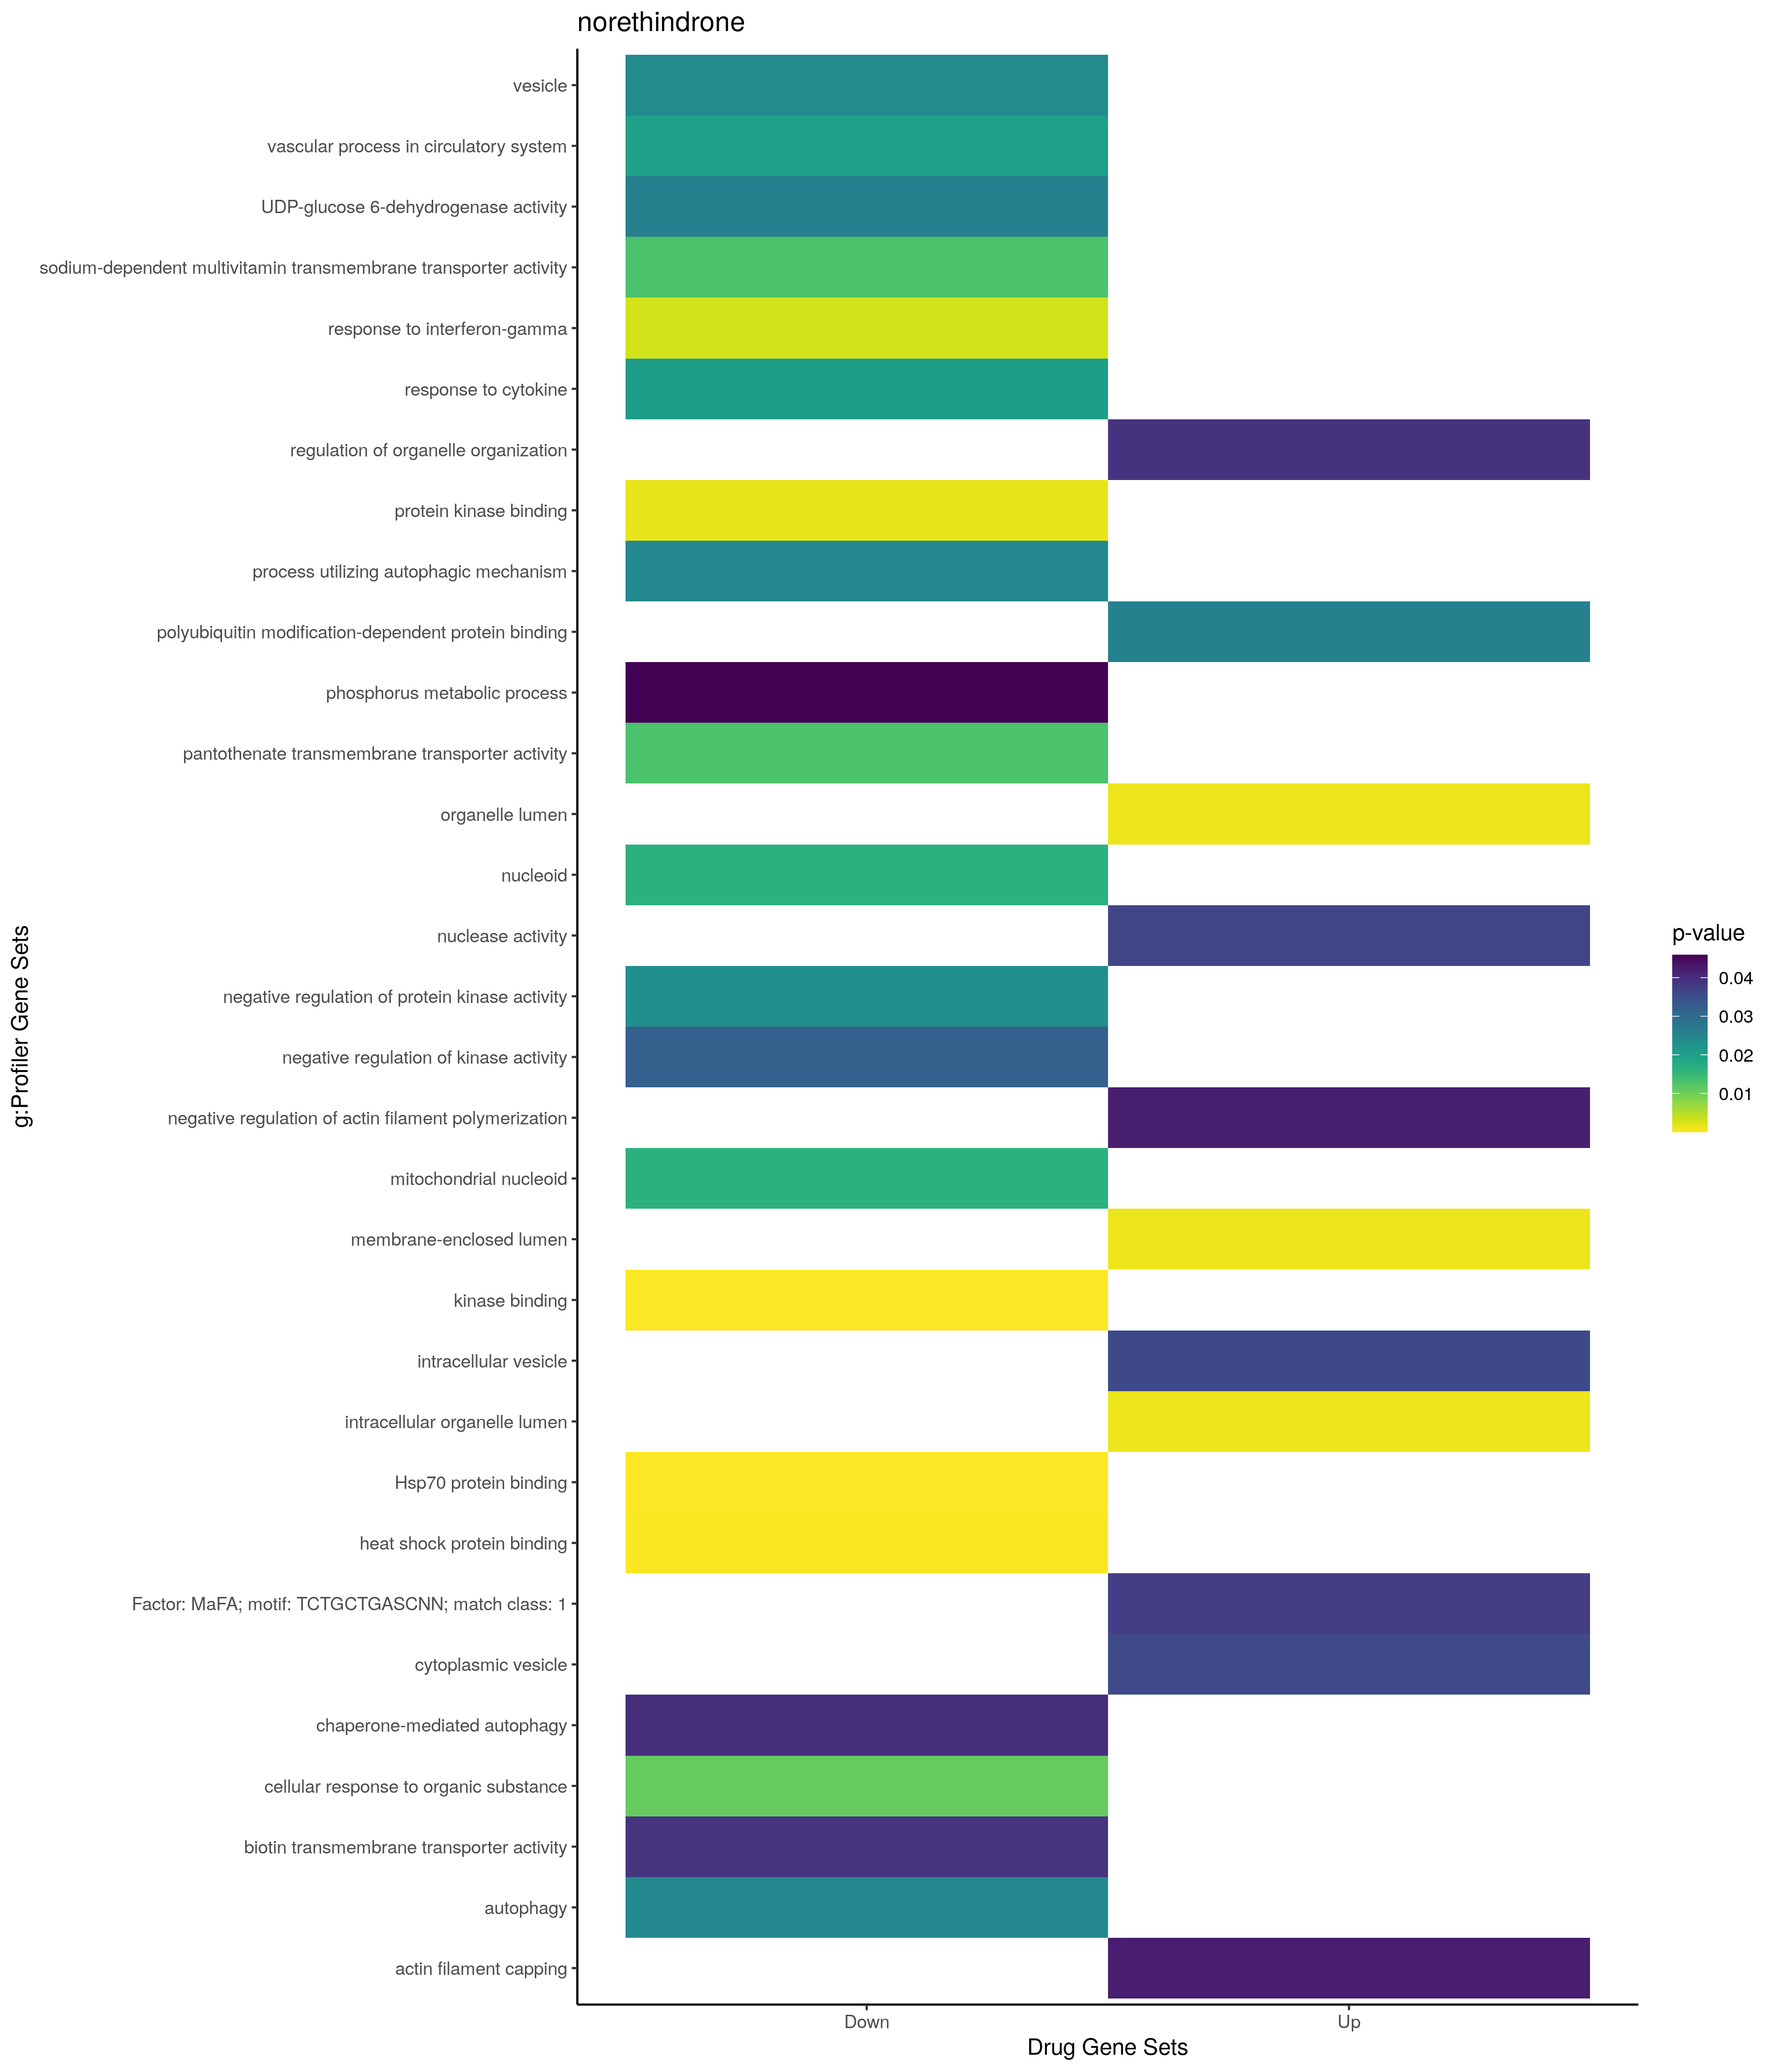

Source data for this figure (header and first rows):
; query; significant; p_value; term_size; query_size; intersection_size; precision; recall; term_id; source; term_name; effective_domain_size; source_order; set
1; query_1; TRUE; 0,039168002814487; 1137; 24; 8; 0,333333333333333; 0,00703605980650836; GO:0033043; GO:BP; regulation of organelle organization; 21100; 9205; Up
2; query_1; TRUE; 0,0420554860312267; 68; 18; 3; 0,166666666666667; 0,0441176470588235; GO:0030837; GO:BP; negative regulation of actin filament po…; 21100; 8010; Up
3; query_1; TRUE; 0,0423860918821517; 44; 4; 2; 0,5; 0,0454545454545455; GO:0051693; GO:BP; actin filament capping; 21100; 16046; Up
4; query_1; TRUE; 0,00118619382418199; 6625; 18; 15; 0,833333333333333; 0,00226415094339623; GO:0070013; GO:CC; intracellular organelle lumen; 21698; 2716; Up
5; query_1; TRUE; 0,00118867028257884; 6626; 18; 15; 0,833333333333333; 0,00226380923634168; GO:0031974; GO:CC; membrane-enclosed lumen; 21698; 1444; Up
6; query_1; TRUE; 0,00118867028257884; 6626; 18; 15; 0,833333333333333; 0,00226380923634168; GO:0043233; GO:CC; organelle lumen; 21698; 2130; Up
7; query_1; TRUE; 0,0357044609095957; 2463; 4; 4; 1; 0,00162403572878603; GO:0031410; GO:CC; cytoplasmic vesicle; 21698; 1320; Up
8; query_1; TRUE; 0,035820643748867; 2465; 4; 4; 1; 0,00162271805273834; GO:0097708; GO:CC; intracellular vesicle; 21698; 3493; Up
9; query_1; TRUE; 0,0259039382566815; 55; 5; 2; 0,4; 0,0363636363636364; GO:0031593; GO:MF; polyubiquitin modification-dependent pro…; 20183; 5089; Up
10; query_1; TRUE; 0,0367093792103785; 210; 24; 4; 0,166666666666667; 0,019047619047619; GO:0004518; GO:MF; nuclease activity; 20183; 1120; Up
11; query_1; TRUE; 0,0375724360617959; 879; 5; 4; 0,8; 0,00455062571103527; TF:M07325_1; TF; Factor: MaFA; motif: TCTGCTGASCNN; match…; 19958; 4855; Up
12; query_1; TRUE; 0,00305765588006032; 149; 14; 4; 0,285714285714286; 0,0268456375838926; GO:0034341; GO:BP; response to interferon-gamma; 21100; 9853; Down
13; query_1; TRUE; 0,0108282418881748; 2391; 15; 9; 0,6; 0,00376411543287327; GO:0071310; GO:BP; cellular response to organic substance; 21100; 19341; Down
14; query_1; TRUE; 0,0199443678040321; 260; 13; 4; 0,307692307692308; 0,0153846153846154; GO:0003018; GO:BP; vascular process in circulatory system; 21100; 1594; Down
15; query_1; TRUE; 0,0204235417634596; 921; 14; 6; 0,428571428571429; 0,00651465798045603; GO:0034097; GO:BP; response to cytokine; 21100; 9668; Down
16; query_1; TRUE; 0,0232147290121084; 203; 6; 3; 0,5; 0,0147783251231527; GO:0006469; GO:BP; negative regulation of protein kinase ac…; 21100; 2447; Down
17; query_1; TRUE; 0,0242945623883134; 541; 14; 5; 0,357142857142857; 0,00924214417744917; GO:0061919; GO:BP; process utilizing autophagic mechanism; 21100; 18439; Down
18; query_1; TRUE; 0,0242945623883134; 541; 14; 5; 0,357142857142857; 0,00924214417744917; GO:0006914; GO:BP; autophagy; 21100; 2854; Down
19; query_1; TRUE; 0,0320027137024397; 226; 6; 3; 0,5; 0,0132743362831858; GO:0033673; GO:BP; negative regulation of kinase activity; 21100; 9601; Down
20; query_1; TRUE; 0,0399087871714982; 16; 11; 2; 0,181818181818182; 0,125; GO:0061684; GO:BP; chaperone-mediated autophagy; 21100; 18317; Down
21; query_1; TRUE; 0,0458665806114528; 2803; 7; 6; 0,857142857142857; 0,00214056368176953; GO:0006793; GO:BP; phosphorus metabolic process; 21100; 2749; Down
22; query_1; TRUE; 0,0165483618893606; 45; 8; 2; 0,25; 0,0444444444444444; GO:0042645; GO:CC; mitochondrial nucleoid; 21698; 2061; Down
23; query_1; TRUE; 0,0165483618893606; 45; 8; 2; 0,25; 0,0444444444444444; GO:0009295; GO:CC; nucleoid; 21698; 638; Down
24; query_1; TRUE; 0,0240835932573652; 3957; 9; 7; 0,777777777777778; 0,00176901693201921; GO:0031982; GO:CC; vesicle; 21698; 1451; Down
25; query_1; TRUE; 3,99699679175341e-06; 45; 13; 4; 0,307692307692308; 0,0888888888888889; GO:0030544; GO:MF; Hsp70 protein binding; 20183; 4867; Down
26; query_1; TRUE; 0,000149616195900093; 771; 15; 7; 0,466666666666667; 0,00907911802853437; GO:0019900; GO:MF; kinase binding; 20183; 4613; Down
27; query_1; TRUE; 0,000260841957626957; 126; 13; 4; 0,307692307692308; 0,0317460317460317; GO:0031072; GO:MF; heat shock protein binding; 20183; 5031; Down
28; query_1; TRUE; 0,00158006763291329; 690; 15; 6; 0,4; 0,00869565217391304; GO:0019901; GO:MF; protein kinase binding; 20183; 4614; Down
29; query_1; TRUE; 0,0130385916235166; 1; 1; 1; 1; 1; GO:0008523; GO:MF; sodium-dependent multivitamin transmembr…; 20183; 2237; Down
30; query_1; TRUE; 0,0130385916235166; 1; 1; 1; 1; 1; GO:0015233; GO:MF; pantothenate transmembrane transporter a…; 20183; 3045; Down
31; query_1; TRUE; 0,0260771832469455; 1; 2; 1; 0,5; 1; GO:0003979; GO:MF; UDP-glucose 6-dehydrogenase activity; 20183; 649; Down
32; query_1; TRUE; 0,0391157748704913; 3; 1; 1; 1; 0,333333333333333; GO:0015225; GO:MF; biotin transmembrane transporter activit…; 20183; 3037; Down
